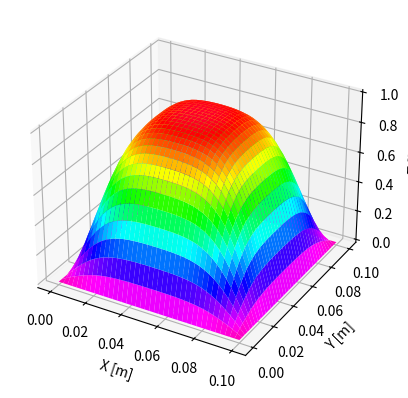

Reproduce this figure in Python.
# 2D Transient Heat Equation for steel plate solver via finite-difference scheme
# Author: Leonardo Antonio de Araujo
# E-mail: leonardo.aa88@gmail.com
# Date: 08/04/2020

import numpy as np
from mpl_toolkits import mplot3d 
import matplotlib.pyplot as plt

# Physical parameters
k = 1.172E-5 # steel, 1% carbon
Lx = 0.1 # length
Ly = 0.1 # width

# Numerical parameters
nx = 40 # number of points in x direction
ny = 40 # number of points in y direction
dt = 0.1 # time step
tf = 10 # final time

# Boundary conditions (Dirichlet)
T0=1; # internal field
T1=0;
T2=0;
T3=0;
T4=0;

# Computes cell length
dx = Lx/nx;
dy = Ly/ny;

# Courant numbers
r1 = k*dt/(dx**2);
r2 = k*dt/(dy**2);

if (r1 > 0.5 or r2 > 0.5):
	raise TypeError('Unstable Solution!')

T = np.zeros((nx,ny,int(tf/dt)))

# Initial condition
for i in range(0,nx-1):
	for j in range(1,ny-1):
		T[i,j,0] = T0

# Boundary conditions set-up
for i in range(0,nx):
	T[i,0,0]=T1
	T[i,ny-1,0]=T2

for j in range(0,ny):
	T[0,j,0]=T3
	T[nx-1,j,0]=T4

# Generate 2D mesh
X = np.linspace(0, Lx, nx, endpoint=True)
Y = np.linspace(0, Ly, ny, endpoint=True)
X, Y = np.meshgrid(X, Y)

# Main time-loop
for t in range (0,int(tf/dt)-1):
	for i in range(1,(nx-1)):
		for j in range (1,(ny-1)):				
			a=(T[i+1,j,t]-2*T[i,j,t]+T[i-1,j,t])/dx**2 # d2dx2
			b=(T[i,j+1,t]-2*T[i,j,t]+T[i,j-1,t])/dy**2 # d2dy2
			T[i,j,t+1]=k*dt*(a+b)+T[i,j,t]		

fig = plt.figure()
ax = fig.add_subplot(111, projection = '3d')
ax.plot_surface(X, Y, T[:,:,int(tf/dt)-1], cmap = 'gist_rainbow_r', edgecolor = 'none')
ax.set_xlabel('X [m]')
ax.set_ylabel('Y [m]')
ax.set_zlabel('T [°]')
plt.show()
